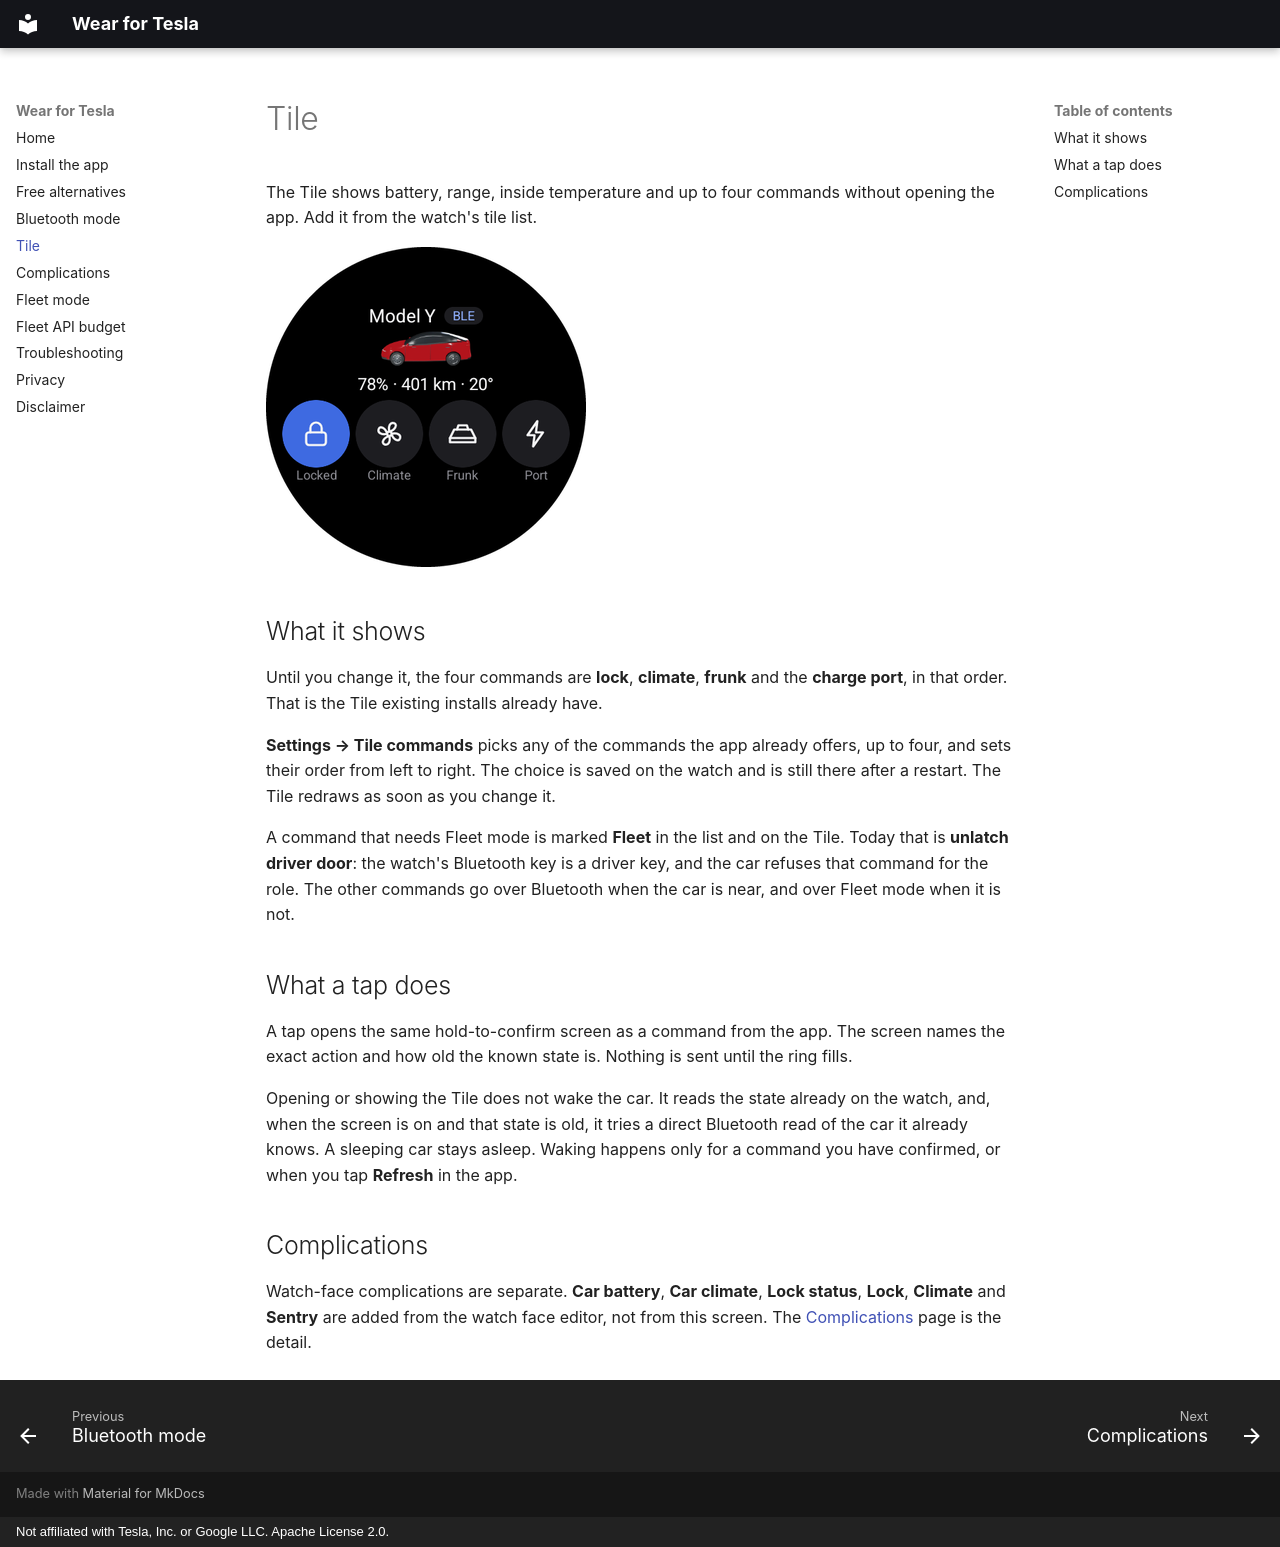

repository: Giack/wear-for-tesla · page: tile/index.html · generator: mkdocs · copyright: Not affiliated with Tesla, Inc. or Google LLC. Apache License 2.0.

# Tile

The Tile shows battery, range, inside temperature and up to four commands without opening the app. Add it from the watch's tile list.

![Tile with battery, range and four quick actions](assets/screens/tile.png)

## What it shows

Until you change it, the four commands are **lock**, **climate**, **frunk** and the **charge port**, in that order. That is the Tile existing installs already have.

**Settings → Tile commands** picks any of the commands the app already offers, up to four, and sets their order from left to right. The choice is saved on the watch and is still there after a restart. The Tile redraws as soon as you change it.

A command that needs Fleet mode is marked **Fleet** in the list and on the Tile. Today that is **unlatch driver door**: the watch's Bluetooth key is a driver key, and the car refuses that command for the role. The other commands go over Bluetooth when the car is near, and over Fleet mode when it is not.

## What a tap does

A tap opens the same hold-to-confirm screen as a command from the app. The screen names the exact action and how old the known state is. Nothing is sent until the ring fills.

Opening or showing the Tile does not wake the car. It reads the state already on the watch, and, when the screen is on and that state is old, it tries a direct Bluetooth read of the car it already knows. A sleeping car stays asleep. Waking happens only for a command you have confirmed, or when you tap **Refresh** in the app.

## Complications

Watch-face complications are separate. **Car battery**, **Car climate**, **Lock status**, **Lock**, **Climate** and **Sentry** are added from the watch face editor, not from this screen. The [Complications](complications.md) page is the detail.
